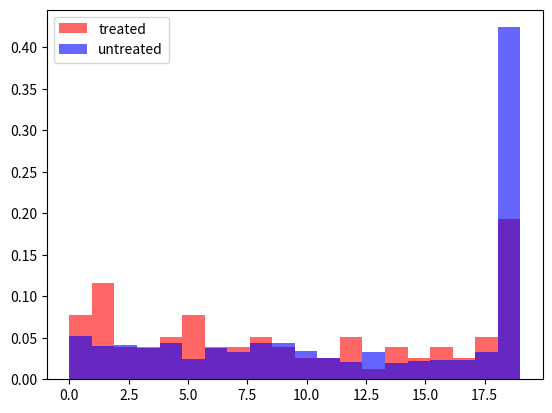

Source code (Python):
# ---
# jupyter:
#   jupytext:
#     formats: ipynb,py:percent
#     text_representation:
#       extension: .py
#       format_name: percent
#       format_version: '1.3'
#       jupytext_version: 1.16.4
#   kernelspec:
#     display_name: patbert
#     language: python
#     name: python3
# ---

# %%
import pandas as pd
import numpy as np
import matplotlib.pyplot as plt


# %%
class LongitudinalDataSimulator:
    def __init__(self, n_subjects, n_timepoints, treatment_effect_strength, 
                 treatment_intercept=-1, outcome_intercept=-1, censoring_strength=0.5):
        self.n_subjects = n_subjects
        self.n_timepoints = n_timepoints
        self.treatment_effect_strength = treatment_effect_strength
        self.treatment_intercept = treatment_intercept
        self.outcome_intercept = outcome_intercept
        self.censoring_strength = censoring_strength

    def simulate(self):
        np.random.seed(42)  # For reproducibility
    
        # Initialize storage for data
        data = []
        
        for i in range(self.n_subjects):
            # Static continuous covariates (assumed to be normally distributed for simplicity)
            W1 = np.random.normal(0, 1)
            W2 = np.random.normal(0, 1)
            A = self.simulate_binary(self.treatment_model, (W1, W2))
            censored = False
            for t in range(self.n_timepoints):
                if self.simulate_binary(self.censoring_model, (A, W2)) == 1:
                    censored = True
                if censored:
                    break
                Y = self.simulate_binary(self.outcome_model, (W1, W2, A))
                # Store the result for this time point
                data.append([i, t, W1, W2, A, Y])
        data = pd.DataFrame(data, columns=['subject_id', 'time', 'W1', 'W2', 'A', 'Y'])
        return data

    def simulate_binary(self, model, args):
        logit = model(*args)
        p = 1 / (1 + np.exp(-logit))
        return np.random.binomial(1, p)

    def treatment_model(self, W1, W2):
        return self.treatment_intercept + 0.8 * W1 + 0.1 * W2
    def outcome_model(self, W1, W2, A):
        return self.outcome_intercept + 0.2 * W1 + 0.9 * W2 + self.treatment_effect_strength * A
    def censoring_model(self, A, W2):
        return self.censoring_strength + 0.5 * W2 + 0.4 * A 


# %%
# Parameters
n_subjects = 1000
n_timepoints = 20
treatment_effect_strength = 2  # Control the strength of the treatment effect
simulator = LongitudinalDataSimulator(
    n_subjects, n_timepoints, treatment_effect_strength,
    treatment_intercept=-2.4, outcome_intercept=-3, censoring_strength=-3)
# Simulate the data
data = simulator.simulate()

# %% [markdown]
# ## Examine Data

# %%
print('treated patients', data[data.A == 1].subject_id.nunique())
print('patients with outcome', data[data.Y == 1].subject_id.nunique())
print('treated patients with outcome', data[(data.Y == 1) & (data.A == 1)].subject_id.nunique())
print('control patients with outcome', data[(data.Y == 1) & (data.A == 0)].subject_id.nunique())
print('ORs', data[(data.Y == 1) & (data.A == 1)].subject_id.nunique() / data[(data.Y == 1) & (data.A == 0)].subject_id.nunique())

# %%
fig, ax = plt.subplots()
_, bin_edges = np.histogram(data.groupby('subject_id').time.max(), bins=20)
ax.hist(data[data.A==1].groupby('subject_id').time.max(), label='treated', 
        color='r', alpha=.6, density=True, bins=bin_edges)
ax.hist(data[data.A==0].groupby('subject_id').time.max(), label='untreated', 
        color='b', alpha=.6, density=True, bins=bin_edges)
ax.legend()

# %%

# %%
